The GitHub repository Allovertom/camera_car contains a labelled image folder "camera_car" with 4 categories: center, left, right, back. Examples follow, each with its label.

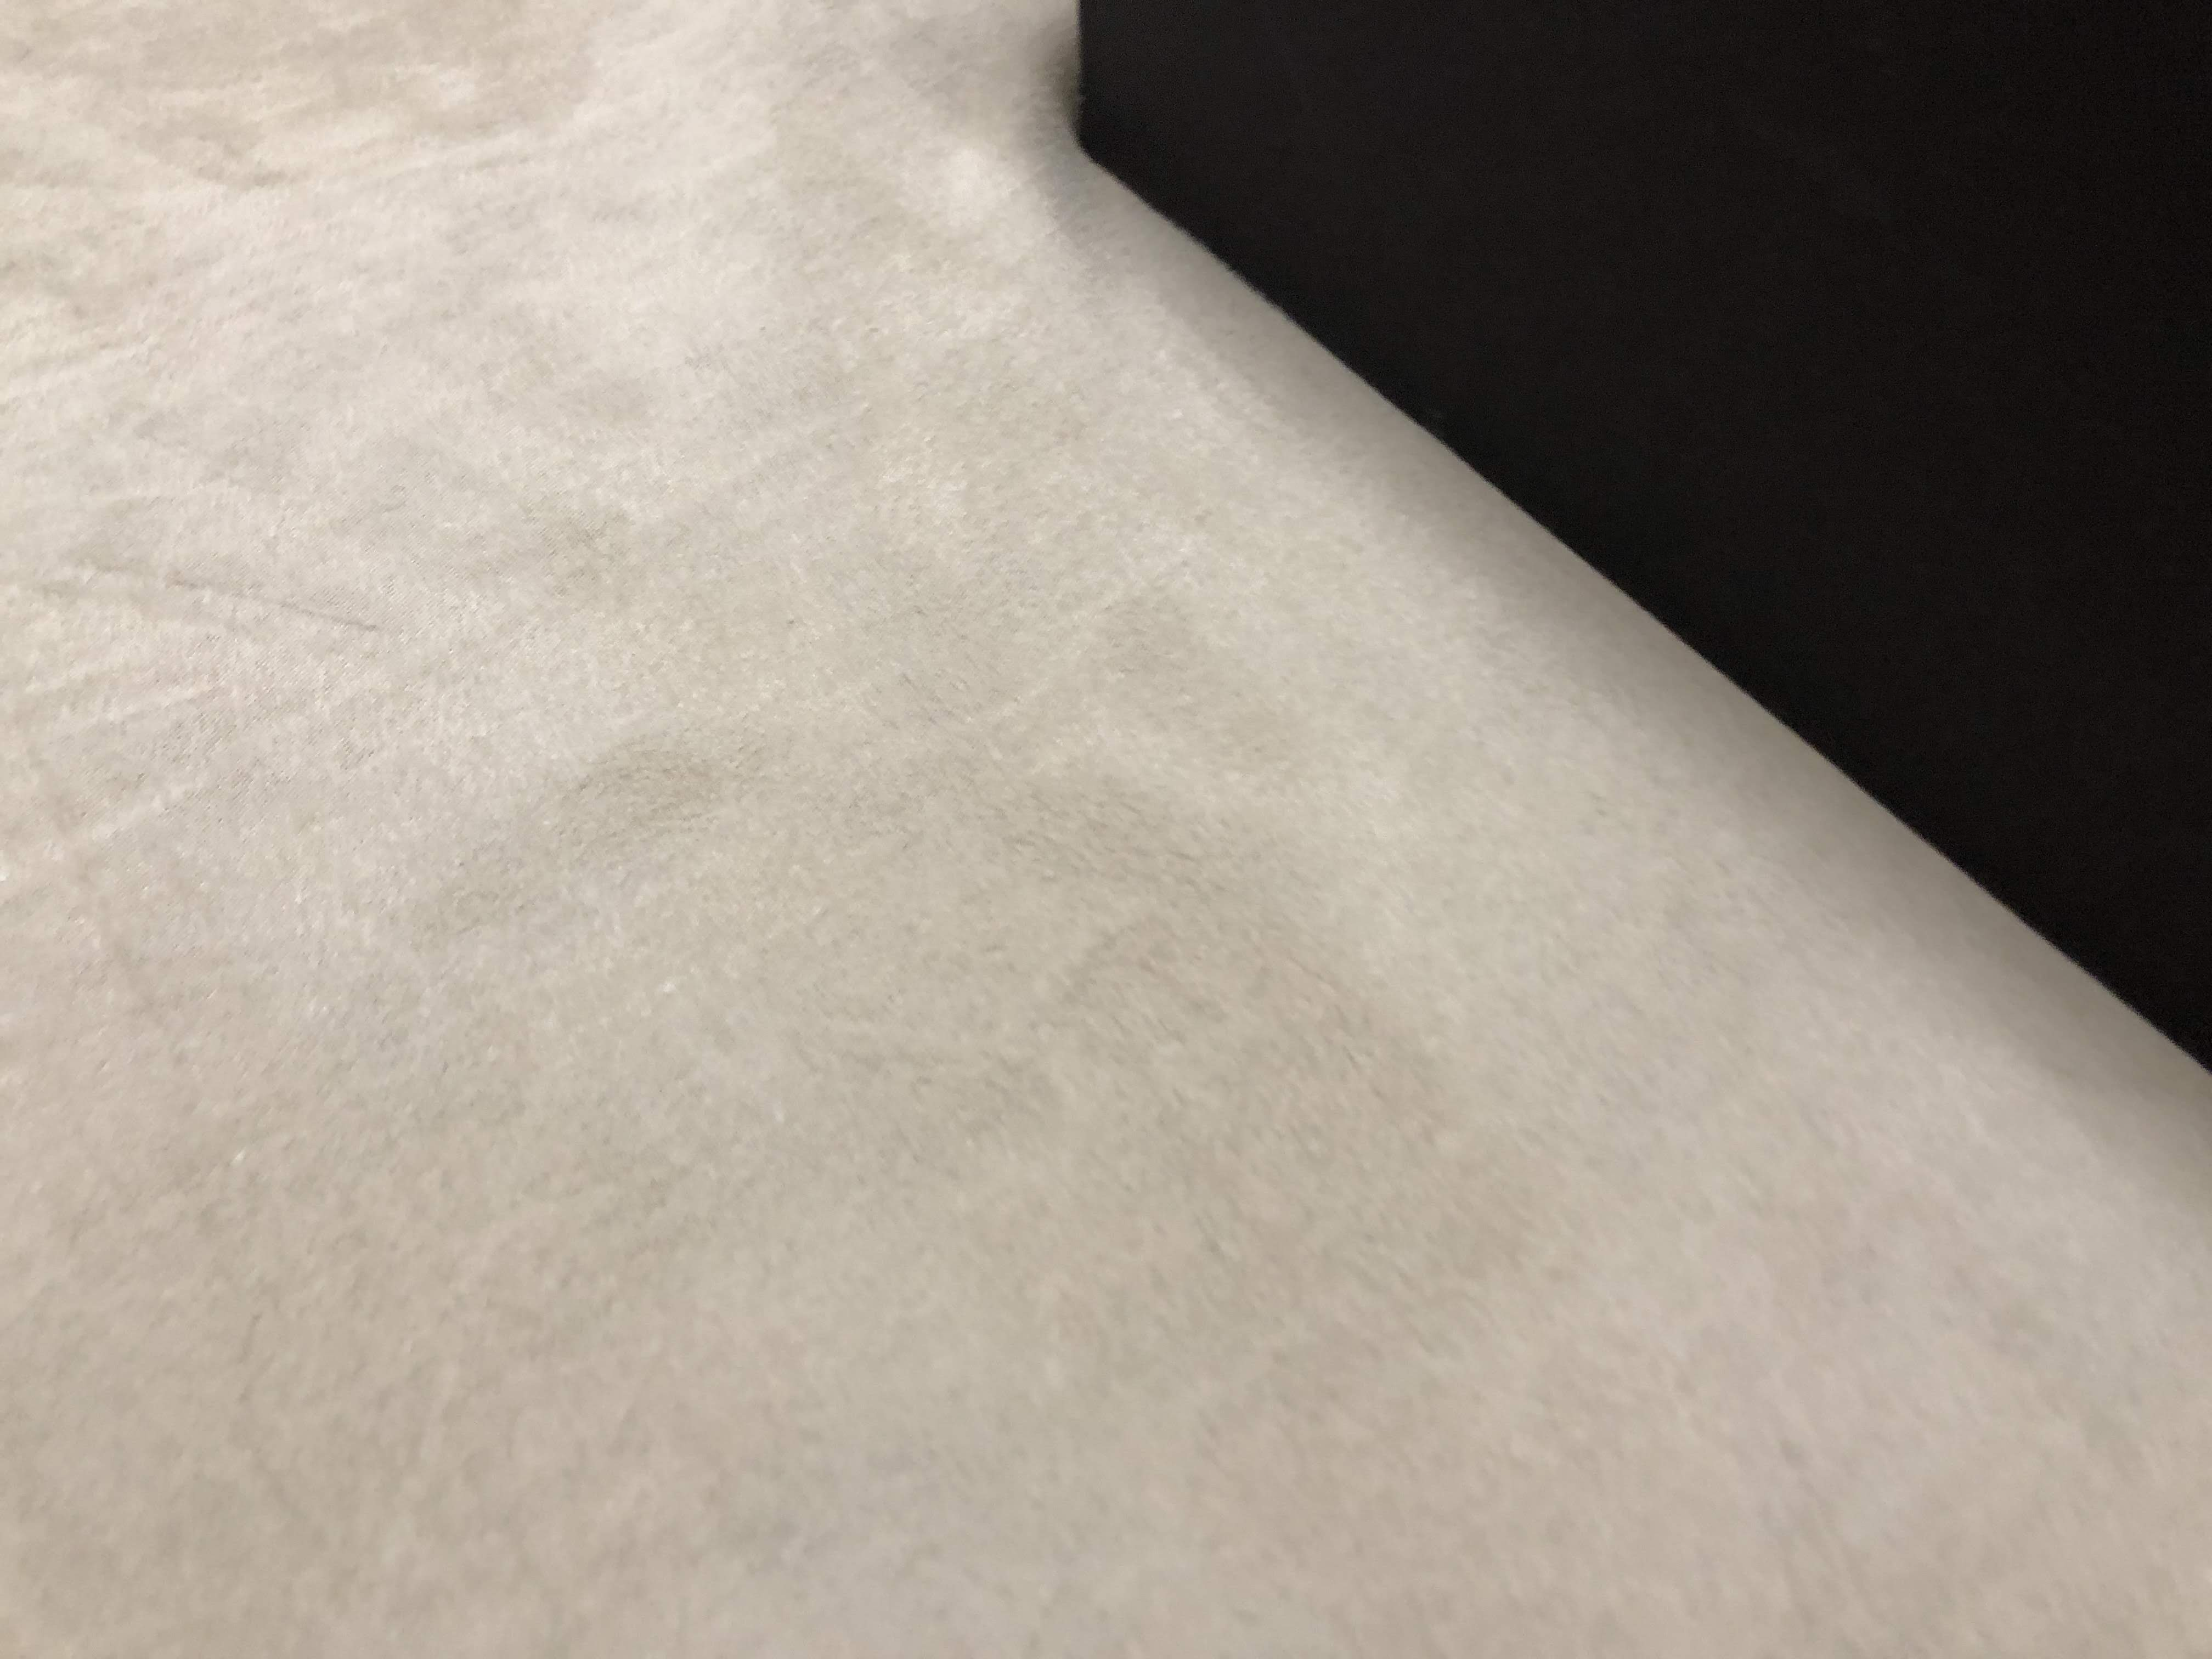
Label: left

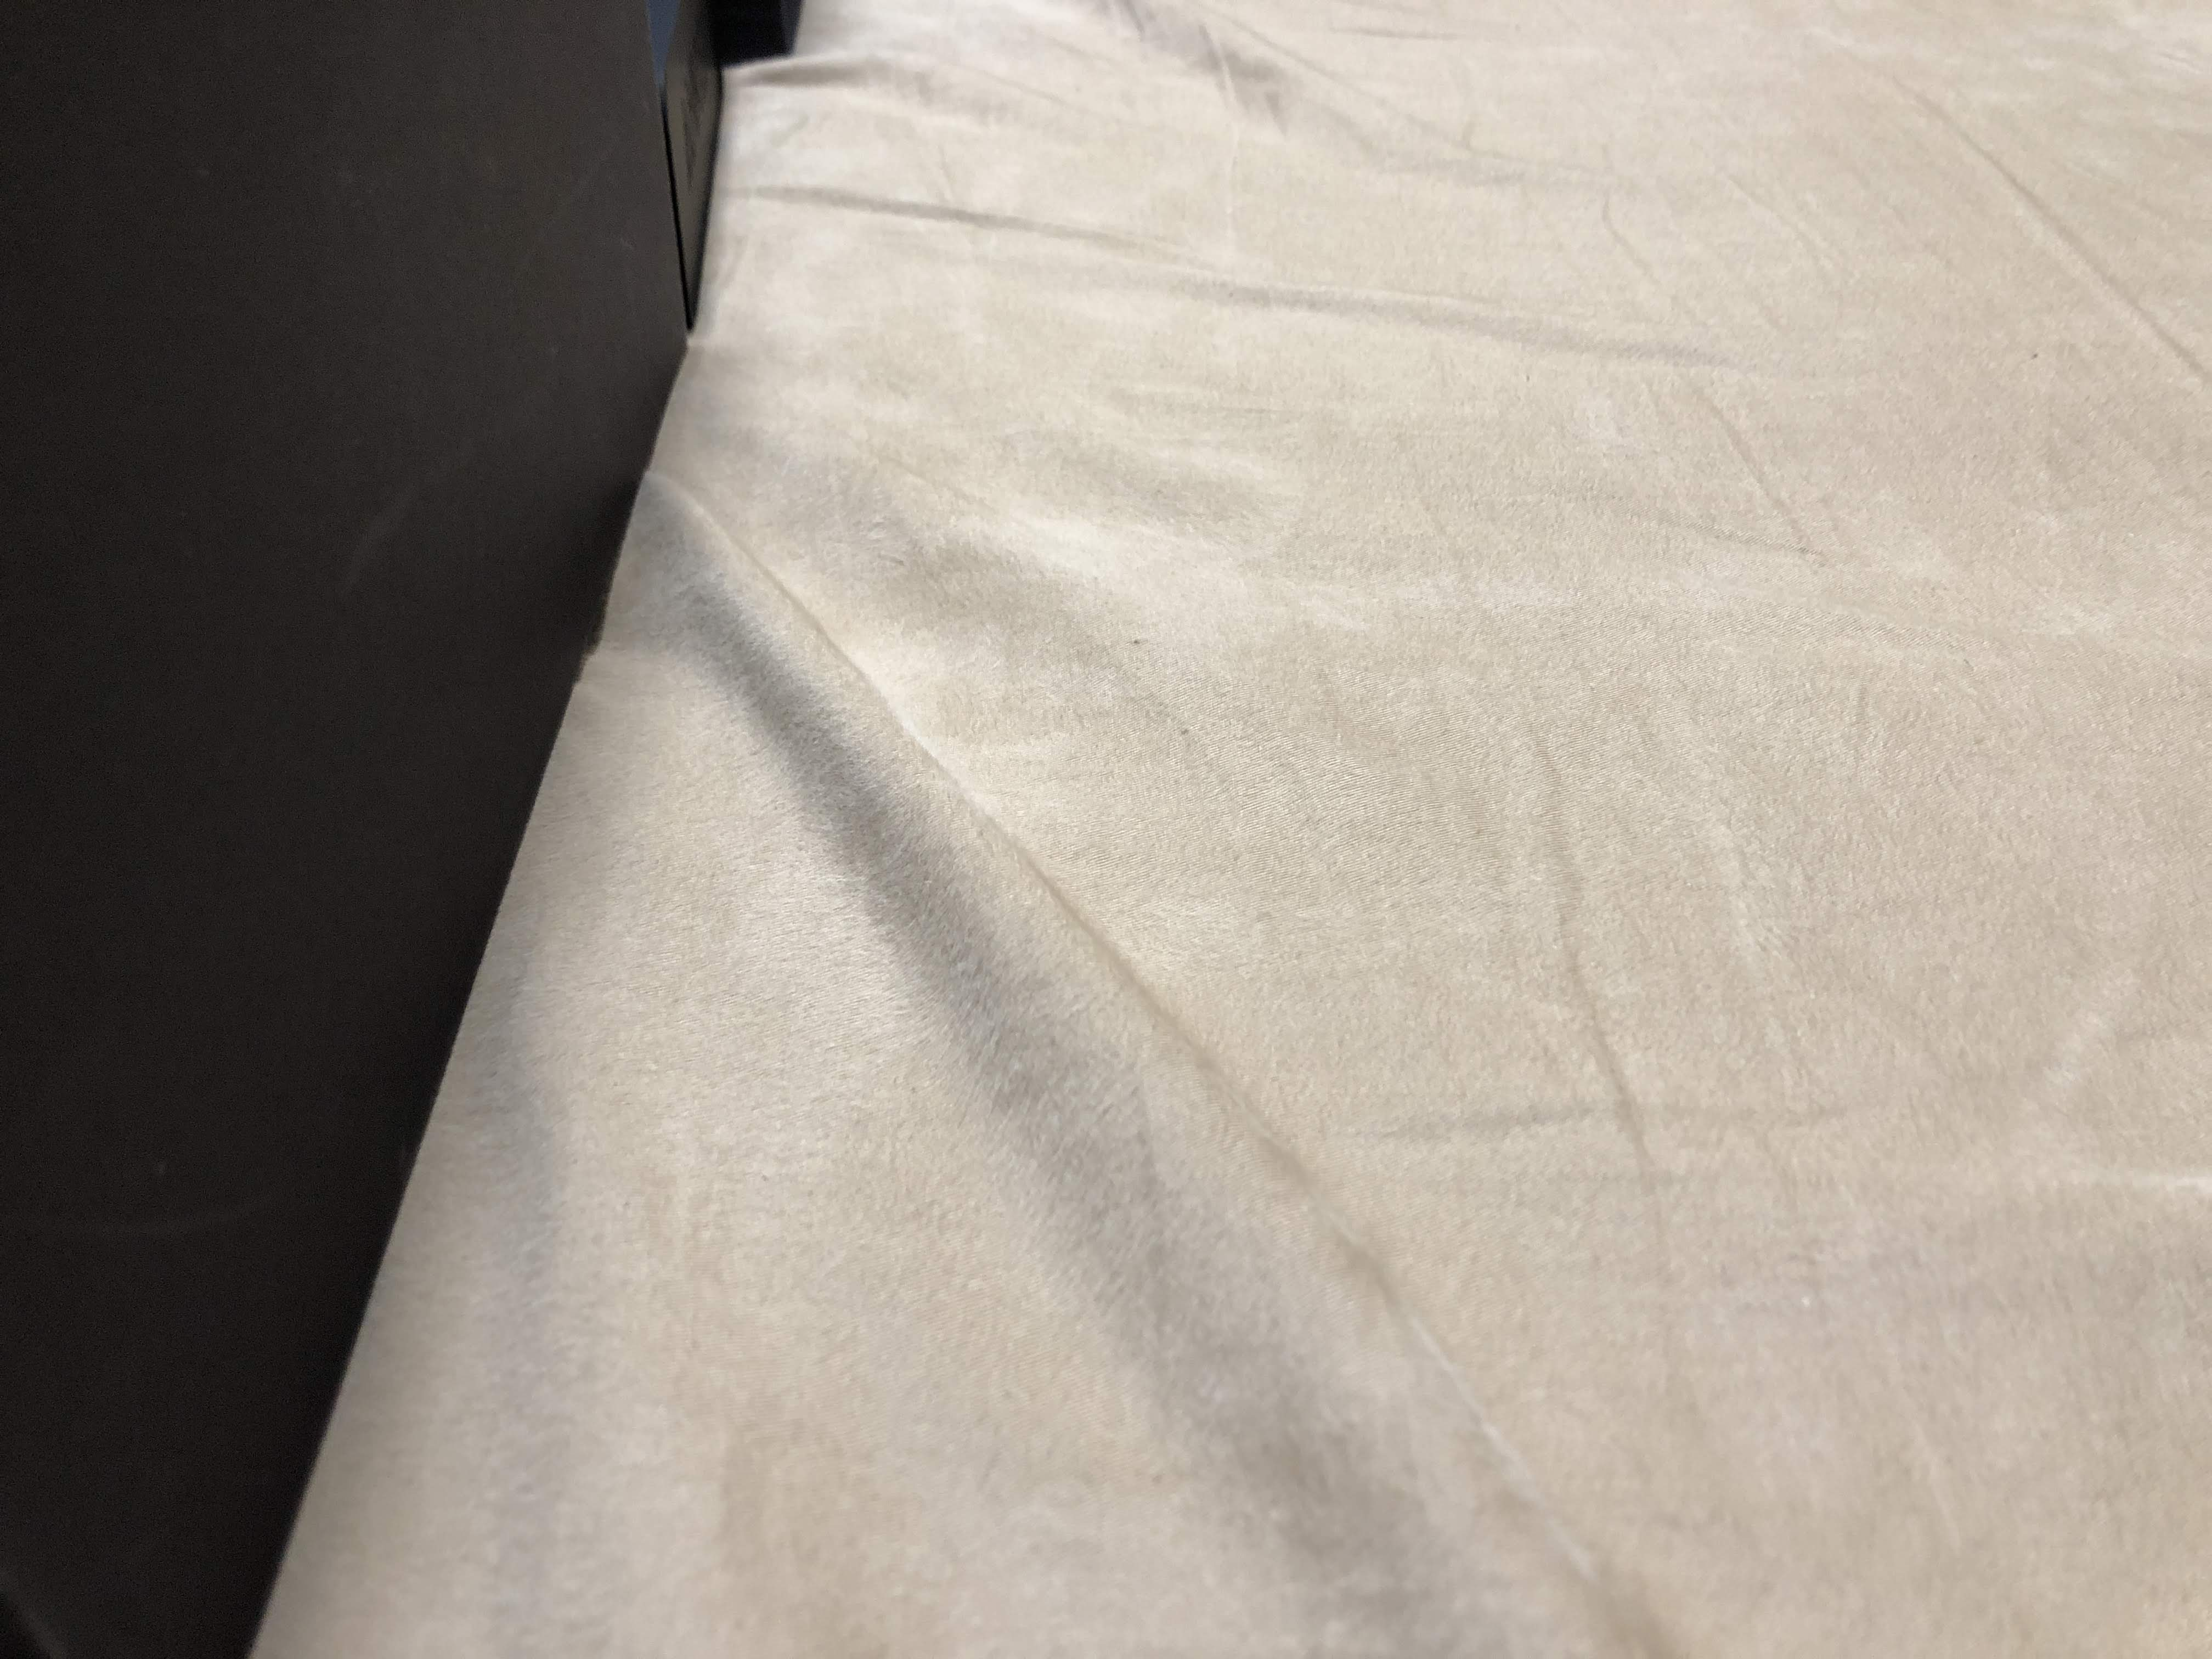
Label: right

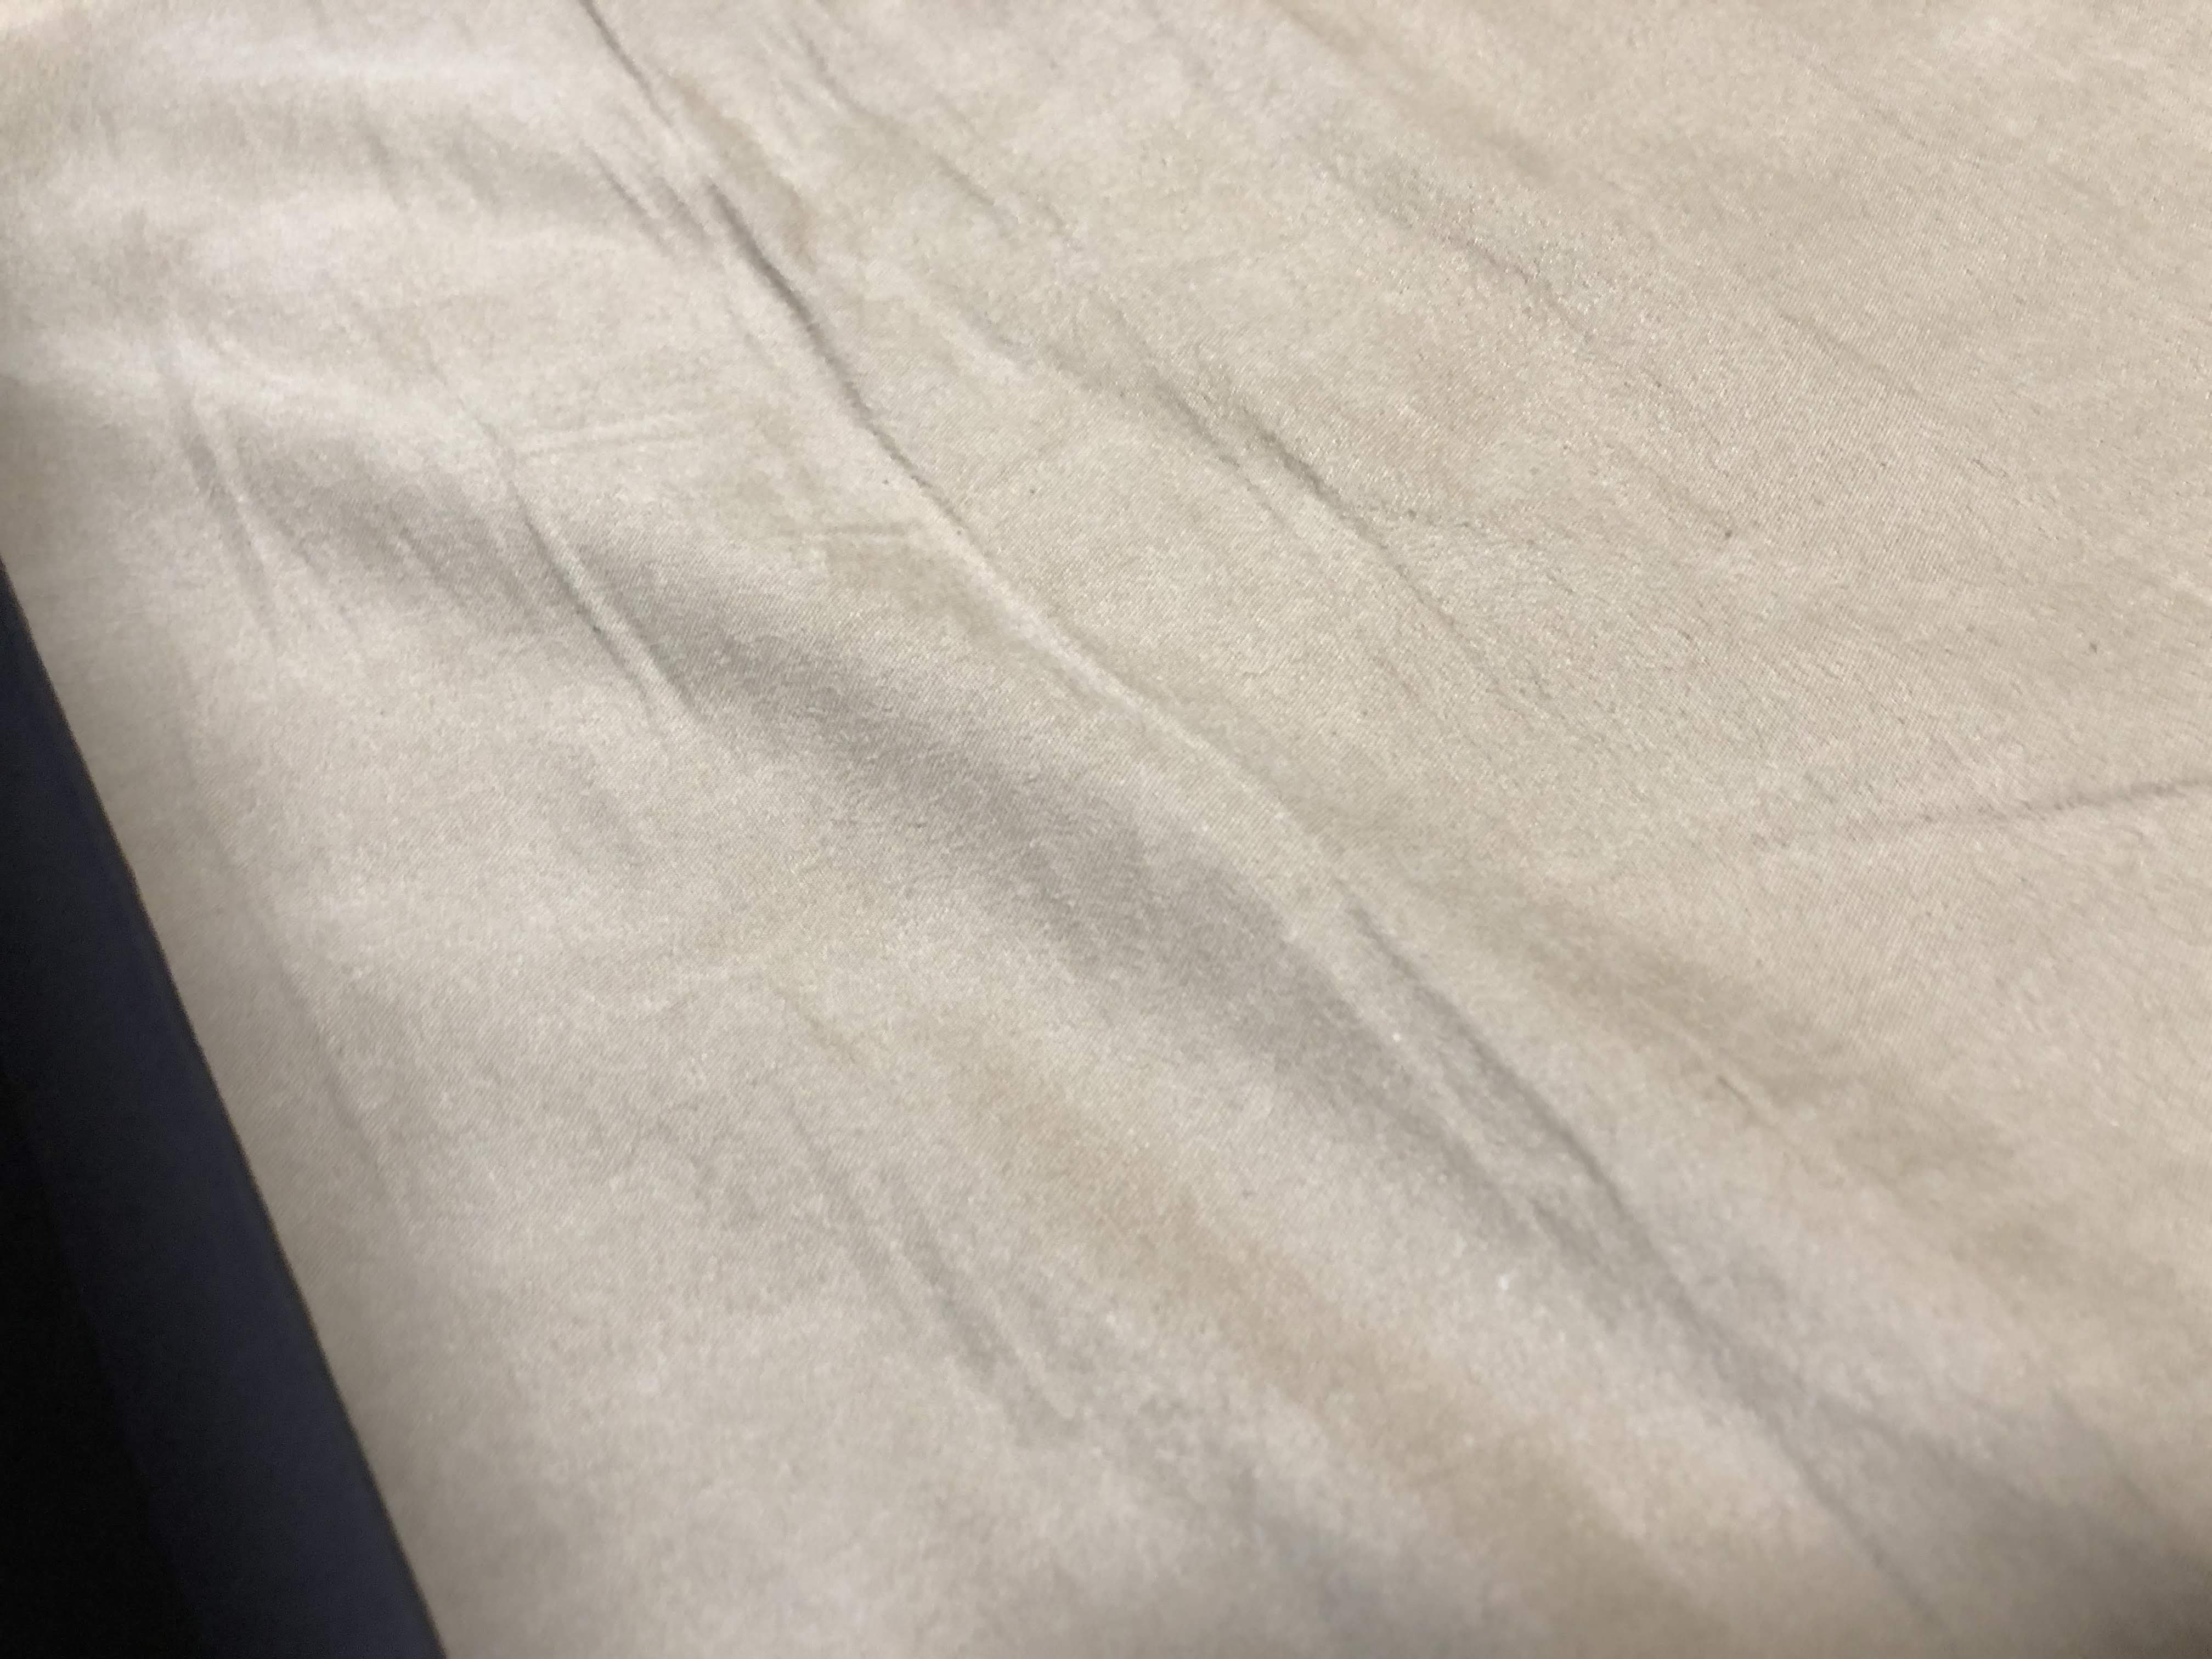
Label: center

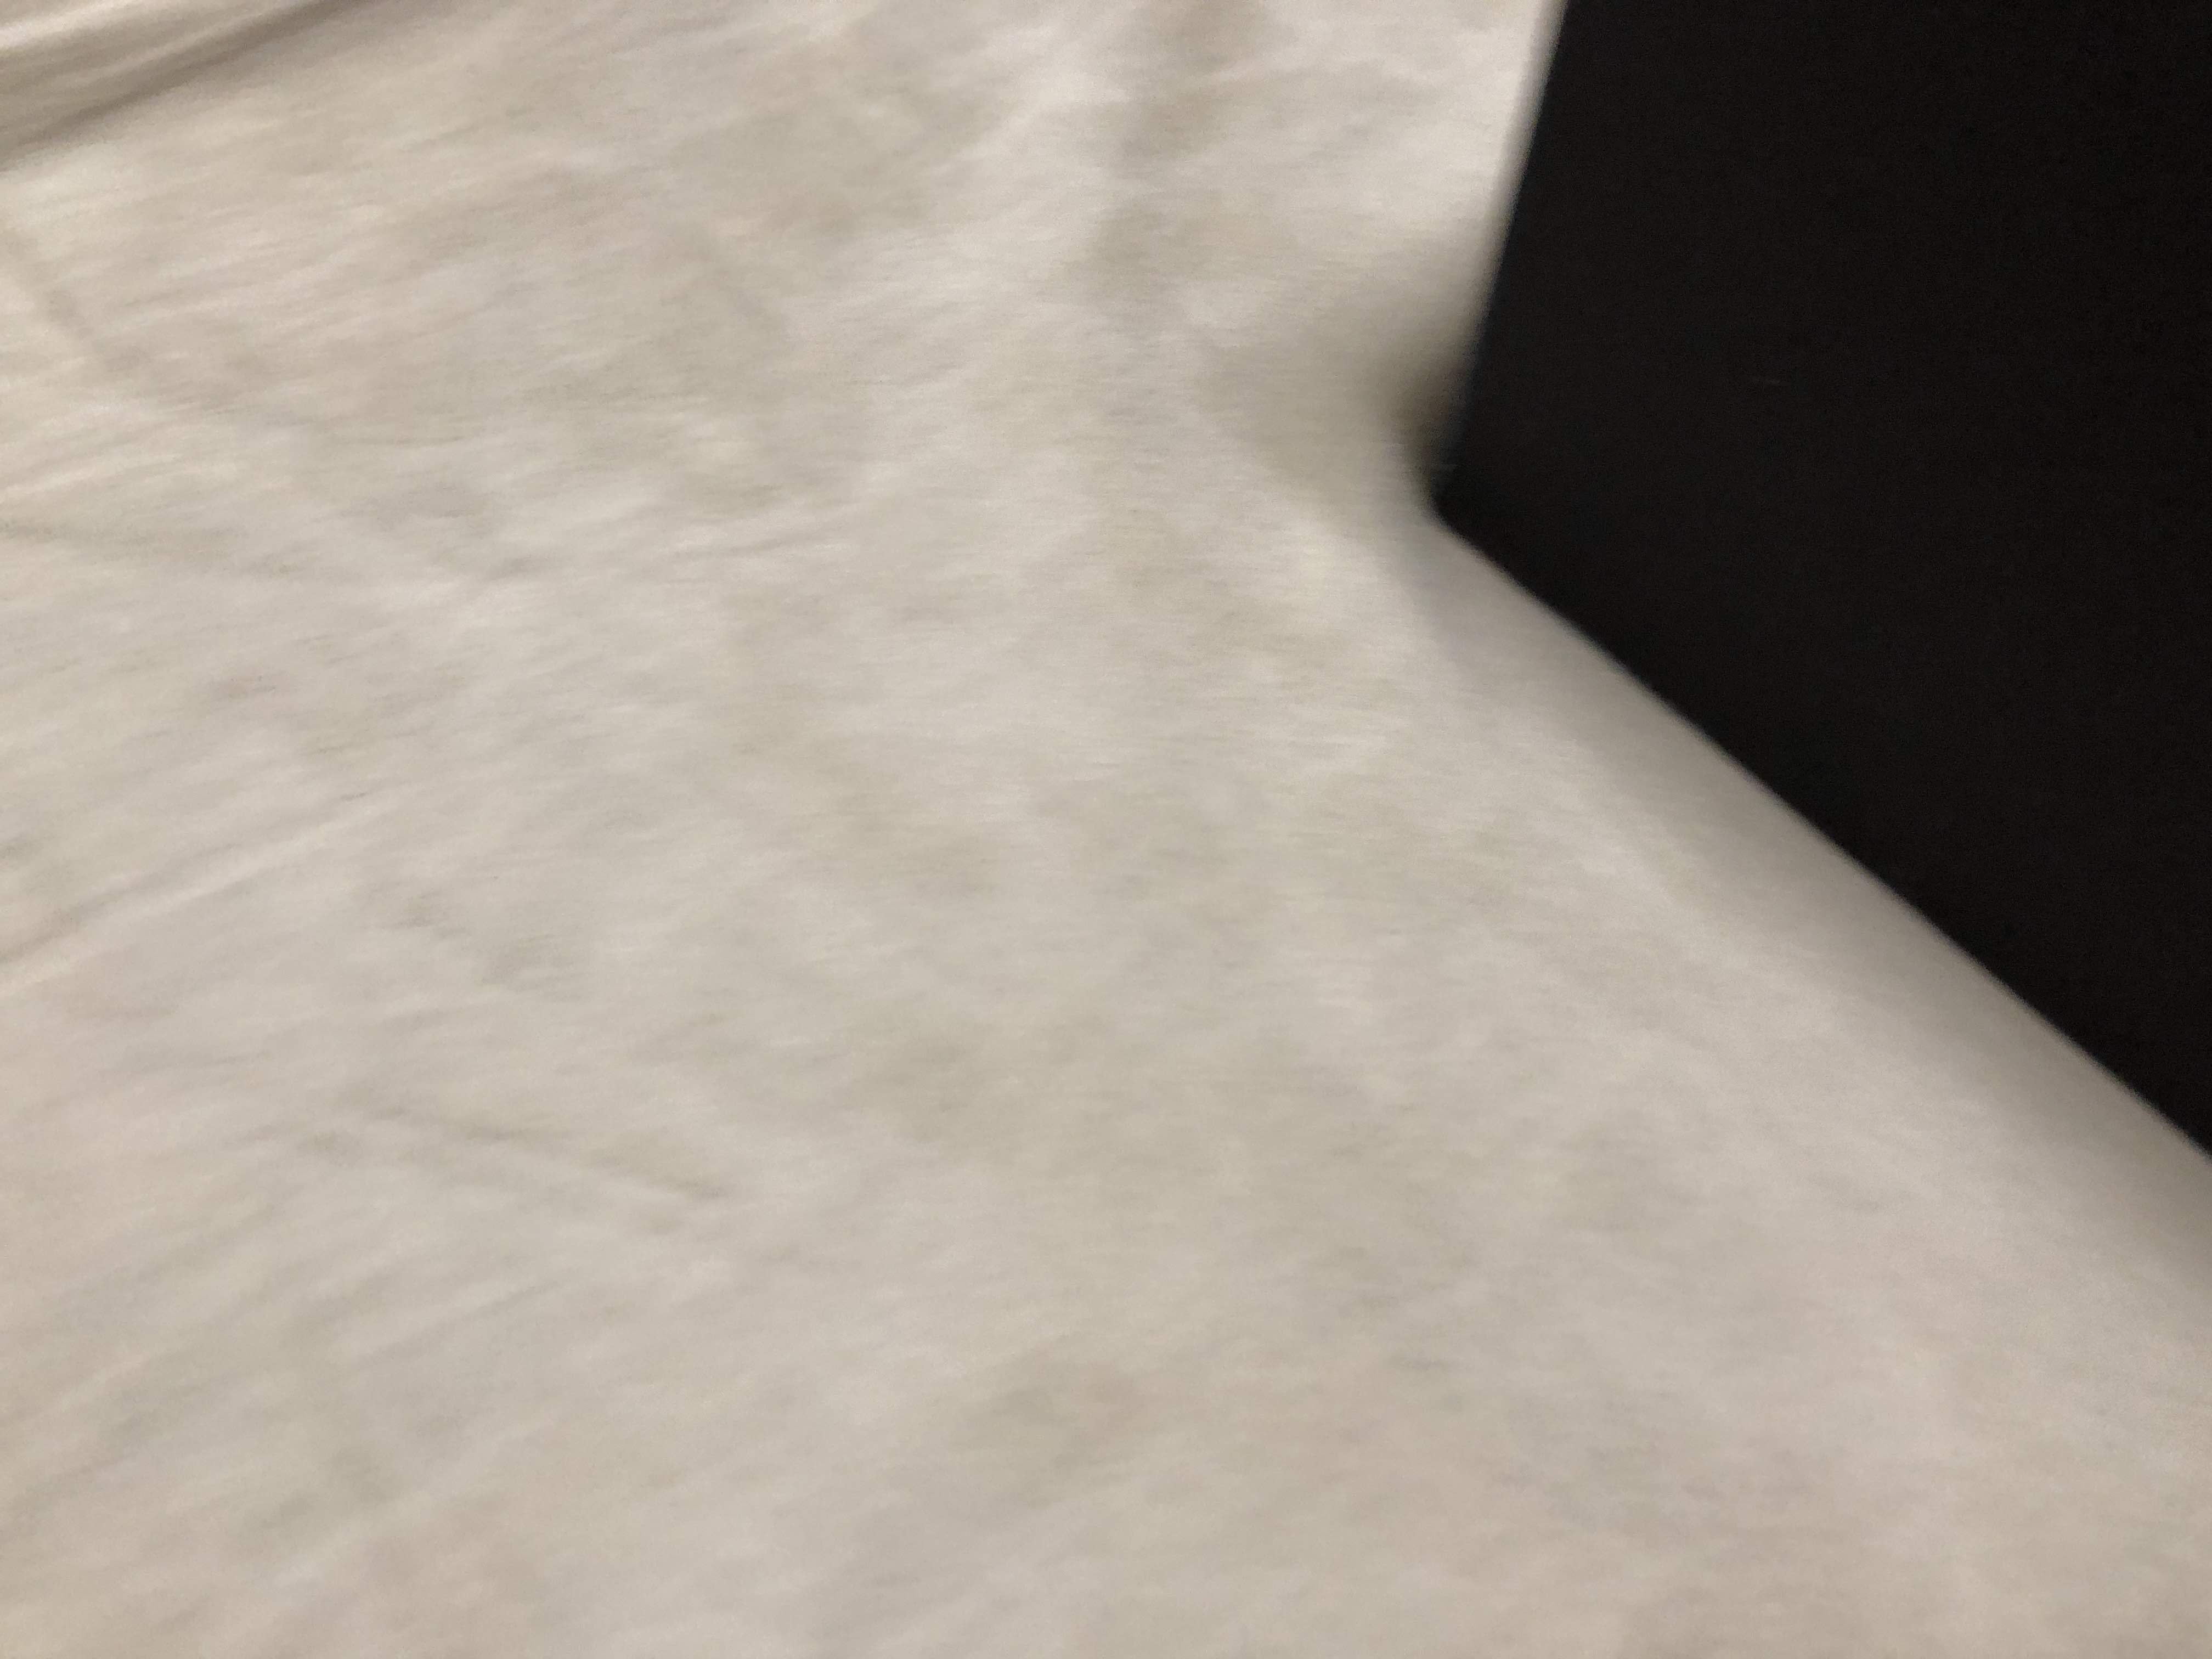
Label: left

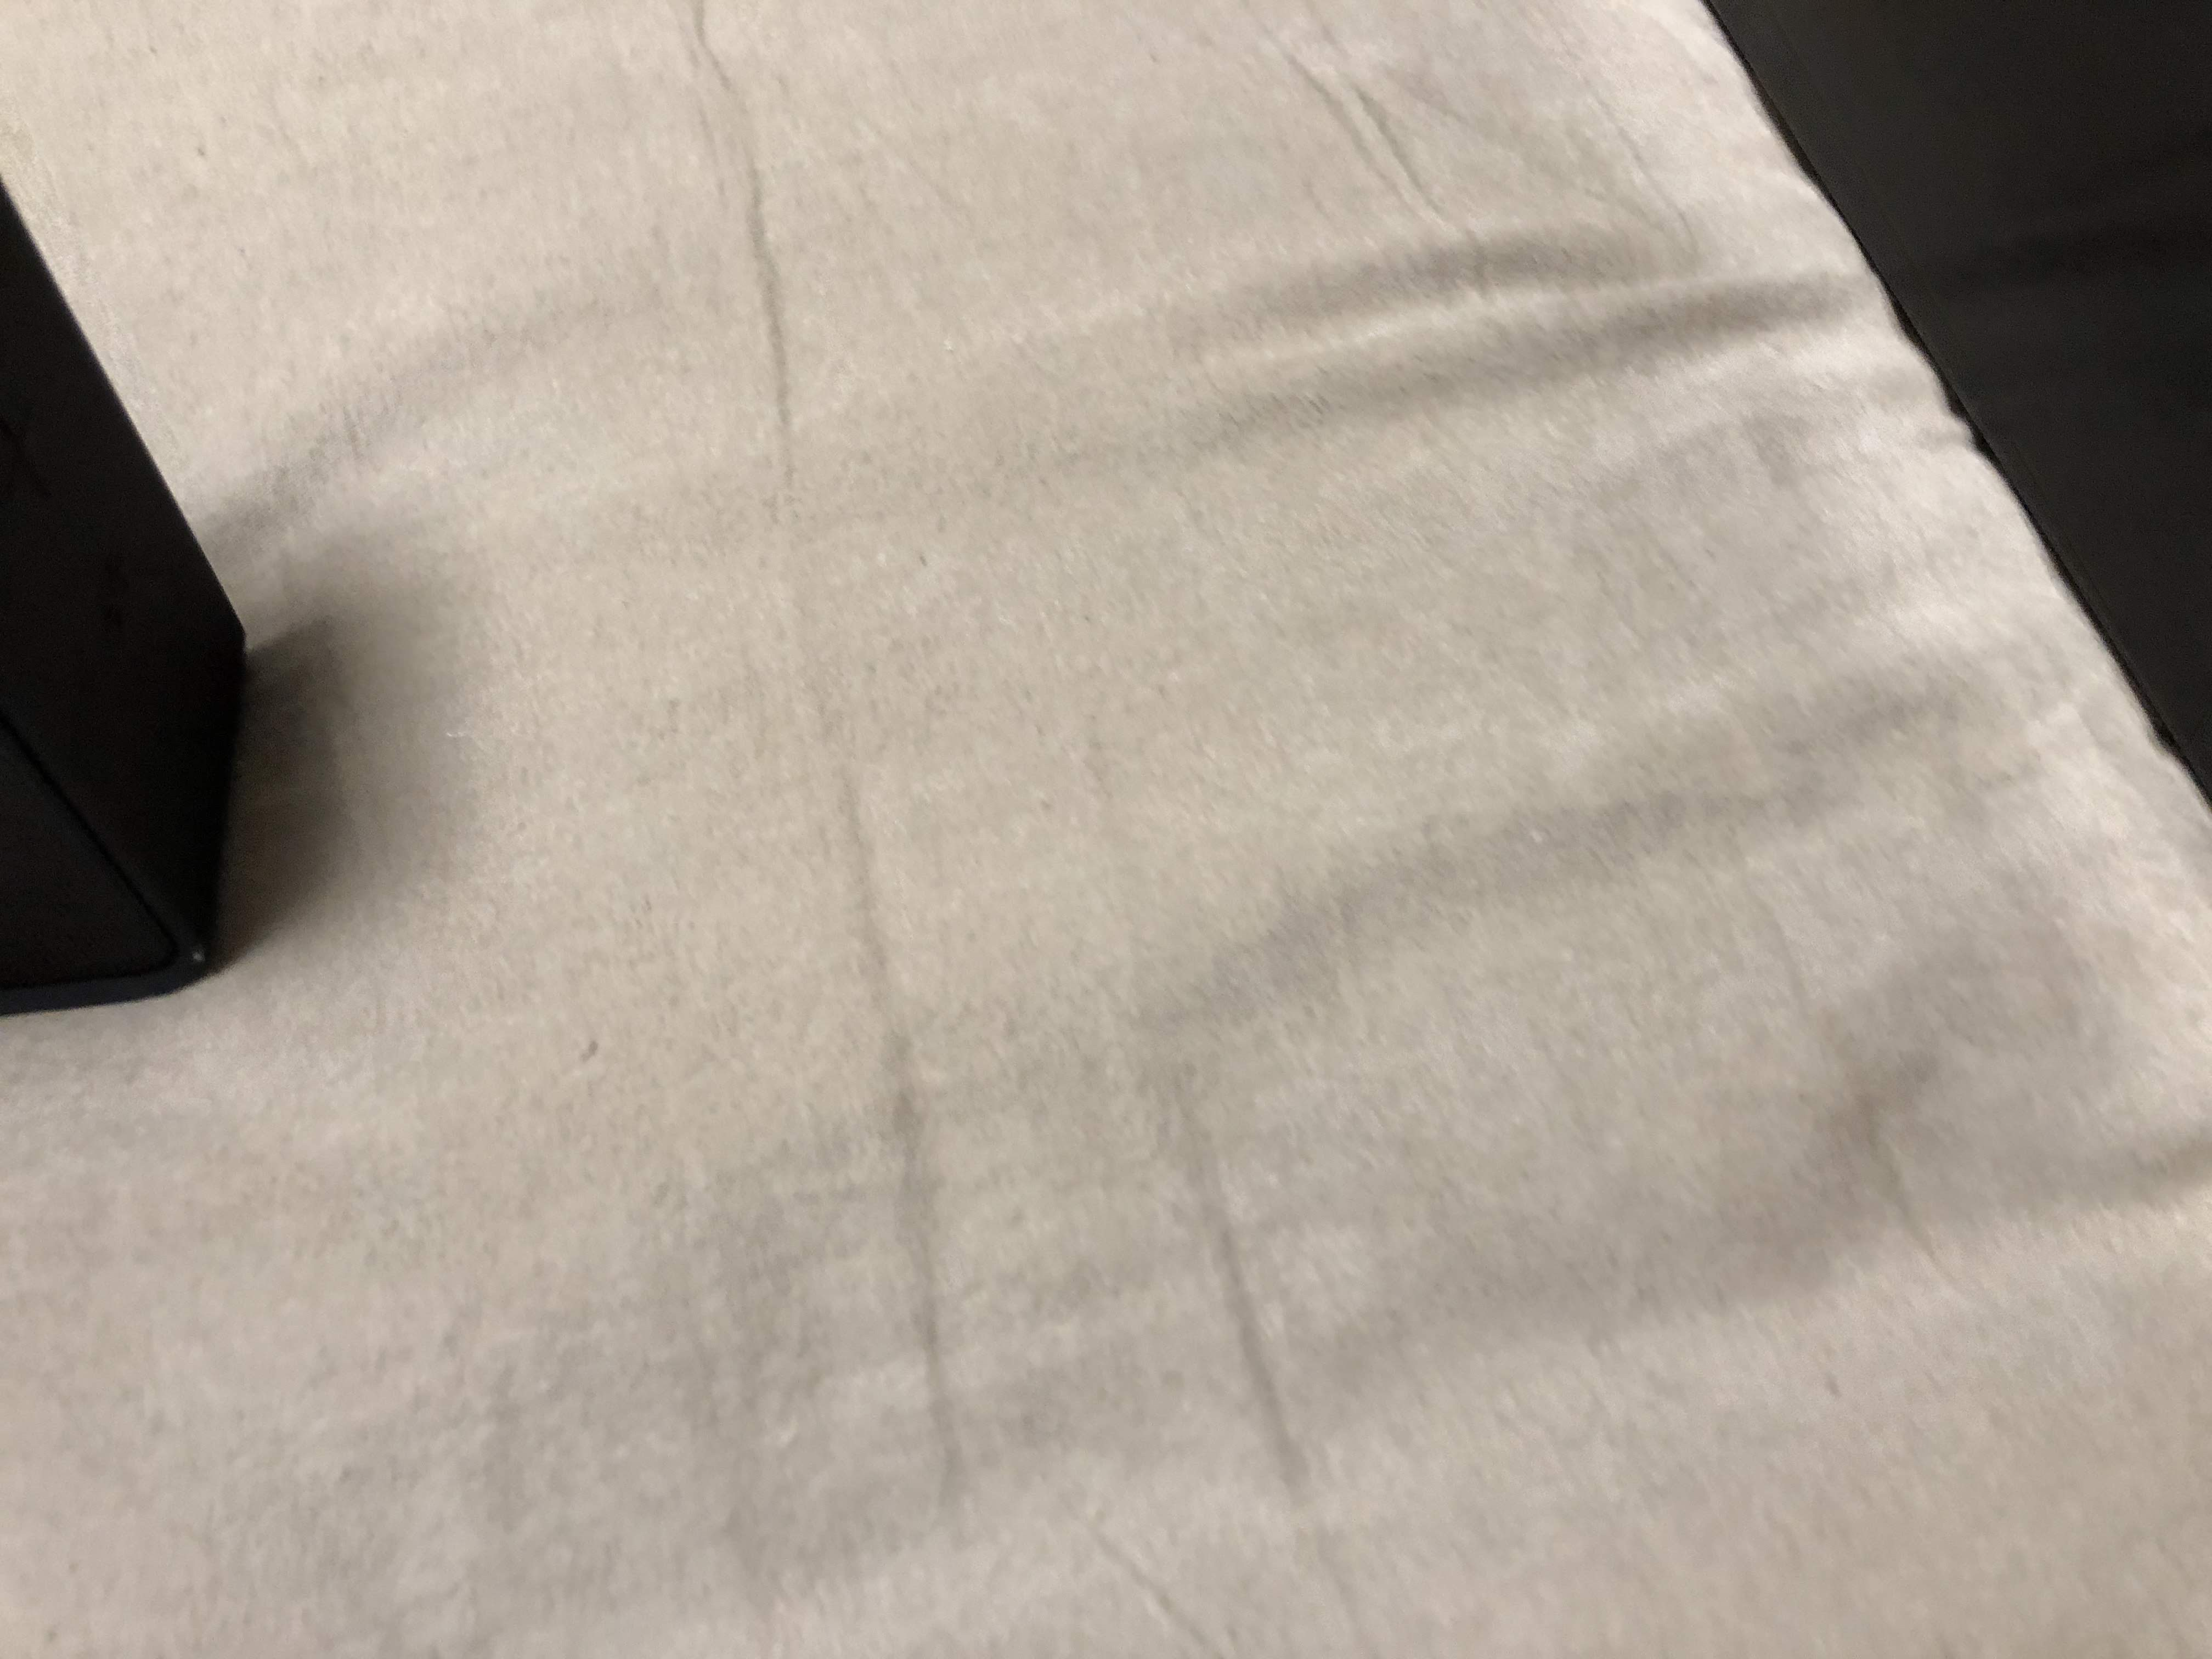
Label: center
